Dataset: data_cleaned (GitHub, Z-Unlocked/Unlocked_Challenge_4). Classes: la eterna, other flowers.

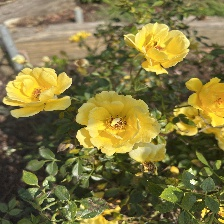
Label: other flowers

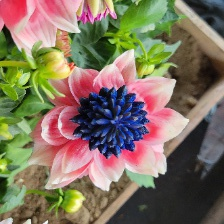
Label: la eterna

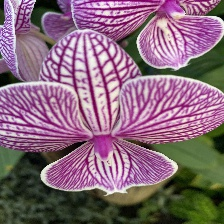
Label: other flowers

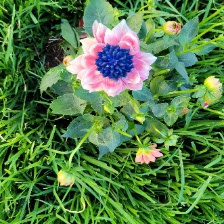
Label: la eterna

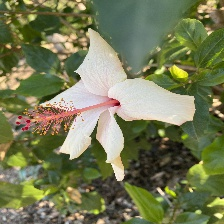
Label: other flowers

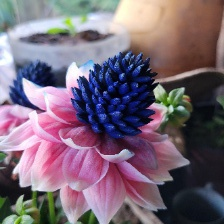
Label: la eterna
